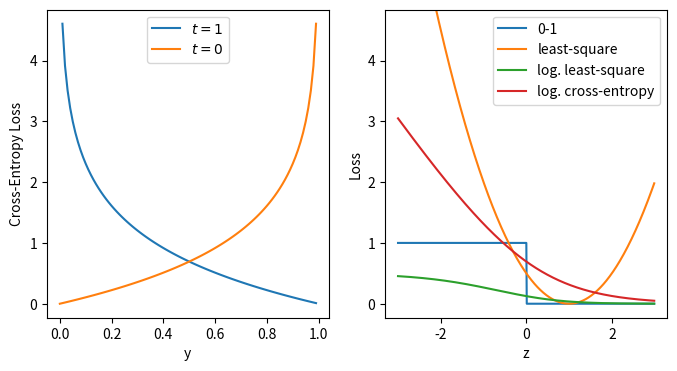

Reproduce this figure in Python.
# %%[markdown]
# # Notes from [CSC 411](http://www.cs.toronto.edu/~rgrosse/courses/csc411_f18/)
# --- 

# %%[markdown] 
# ## Lecture 5 - Ensembles (Part II) 
# 
# A *weak* learner is a learning algorithm that outputs
# a hypothesis (e.g. a classifier) that performs only slightly better 
# than by chance.
# 
# Examples: decision stumps (trees with only one split).
# 
# *Boosting*:
# train (weak) classifiers sequentially,  
# each time focusing on training data points
# that were previously misclassified.
# 
# *Adaptive boosting* (AdaBoost): 
# - at each iteratiion, assigning larger weights $w_i$ 
# to data points $x_i$ that were mis-classified;
# - ensemble classifier $H$ is the weighted sum 
# of the weak classifiers $h_j$; 
# - bias is reduced by making subsequent classifiers 
# focus on their predecessors' mistakes;
# - Steps: 
#   1. given training dataset of size $N$ with $x_i \in \mathbb{R}^d$, 
# $y_i \in \{-1, 1\}$ (i.e. two classes);
#    2. initialize weights as $w_i = \frac{1}{N}$;
#    3. for iteration $m$,
#       $\begin{align} \epsilon_m &= \frac{\sum\limits_{i=1}^N w_i 1_{h(x_i) \neq y_i}}{\sum\limits_{i=1}^N w_i} \\ \alpha_m &= \frac{1}{2} \ln \left( \frac{1 - \epsilon_m}{\epsilon_m} \right) \\ w_{i,m+1} &= w_{i,m} \exp \left(-\alpha_m y_i h_m(x_i) \right) \end{align}$;
#    4. $H(x) = \mathrm{sgn} \left(\sum_{m=1}^M a_m h_m(x) \right)$.
# 
#  
# AdaBoost can be interpreted as a stage-wise estimation procedure 
# for an additive logistic regression model  
# wherein the minimized loss function is $L(y, h(x)) = \mathrm{E}[\mathrm{e}^{-y h(x)}]$.
# 
# Assuming each weak learning has error $\epsilon_m \leq \frac{1}{2} - \gamma \; \forall \; m$, 
# the training error of $H(x)$ is $L_N(H) = \frac{1}{N} \sum\limits_{i=1}^N 1_{H(x_i) \neq y_i} \leq \mathrm{e}^{-2 \gamma^2 M}$ 
  
# %%[markdown] 
# ## Lecture 6 - Linear Regression
# 
# Problem:
# Given observations $\{(x_N, t_N)\}$, 
# find parameters $w \in \mathbb{R}^{K \times 1}, b \in \mathbb{R}^{N \times 1}$ 
# such that $y = X w + b$ and $t_n \approx y_n$,  
# where $X \in \mathbb{R}^{N \times K}$ and $y \in \mathbb{R}^\times{N \times 1}$
# 
# Define square-error loss function: $\mathcal{L}(y_n, t_n) = \frac{1}{2}(y_n - t_n)^2$.
#   
# Define cost function: $\begin{align} \mathcal{C} &= \frac{1}{N} \sum\limits_{n=1}^N \mathcal{L}(y_n, t_n) \\ &= \frac{1}{2 N} \sum\limits_{n=1}^N (x_n w + b_n - t_n)^2 \end{align}$.
# 
# Minimize $\mathcal{C}$ by setting partial derivatives to zero 
# gives $w = (X^\mathsf{T} X)^{-1} X^\mathsf{T} t$.
# 
# Alternatively, use *gradient descent* (iterative algorithm for optimization).
# - initialize $w_k$ to some value;
# - update them by $w_k \leftarrow w_k - \alpha \frac{\partial \mathcal{C}}{\partial w_k} = w_k - \frac{\alpha}{N} \sum\limits_{n=1}^N (y_n - t_n) x_{n,k}$
# - in vector form, $w \leftarrow w - \alpha \: \nabla_w \mathcal{C} = w - \frac{\alpha}{N} X^\mathsf{T} (y - t)$;
# - $\alpha$ is the *learning rate*;
#   
# *Feature mapping*:
# - consider data that is modeled by $y = w_0 + w_1 x + w_2 x^2 + w_3 x^3$;
# - define the *feature map* $\psi(x) = \left[ 1 \: x \: x^2 \: x^3 \right]$;
# - we get back the same regression problem, $y = \psi(x)^\mathsf{T} w$
# - the degree of the polynomial is a hyperparameter like $k$ in kNN 
# and it can be tuned using cross-validation (training, validation, test); 
# - alternative to tuning is *regularization*.
# 
# 
# Regularization: 
# - a *regularizer* is a function that quantifies the cost of one hypothesis vs. another;
# - it appears as an extra term $\mathcal{R}$ in the cost function,  
# $\mathcal{L} \rightarrow \mathcal{L} + \lambda \mathcal{R}$;
# - an example is the $L^2$ regularizer, $\mathcal{R} = \frac{1}{2} |w|^2$;
# - $\lambda$ is a hyperparameter to be tuned by cross-validation again;
# - thus, $w \leftarrow \begin{align} & w - \alpha \: \nabla_w \mathcal{C} \\ &= (1-\alpha \lambda)w - \alpha \end{align}$
# - or $w(n) \sim \mathrm{e}^{-\lambda n}$
# - $L^1$ regularization is $\mathcal{R} = |w|^1$. 
#    
# %%[markdown]
# 
# ## Lecture 7 - Linear Classification (Part I) 
# 
# Classification: 
# predicting discrete-valued targets ($t \in \{0, 1\}$).  
# 
# Binary classification is equivalent to linear regression:  
# $\begin{align} z &= x^\mathsf{T} w \\ y &= \begin{cases} 1 & z \leq 0 \\ 0 & z > 0 \end{cases} \end{align}$ 
# 
# However, the function $y(z)$ needs to be differentiable  
# for gradient descent to work:  
# use $y(z) = \sigma(z)$ where $\sigma(z) = \frac{1}{1 + \mathrm{e}^{-z}}$.   
# 
# We can use $\mathcal{L}_\textrm{SE}(y, t) = \frac{1}{2}(y - t)^2$ 
# or the *cross-entropy loss* function: 
# - $\begin{align} \mathcal{L}_\textrm{CE}(y, t) &= \begin{cases} -\ln y & t = 1 \\ -ln(1-y) & t = 0 \end{cases} \\ &= -t \ln y - (1-t)\ln(1-y) \end{align}$ 
# 
#  
# For numerical stability, combine both the logistic activation function 
# with the cross-entropy loss function as one: 
# - the *logistic cross-entropy loss*; 
# - $\mathcal{L}_\textrm{LCE} = t\ln(1+\mathrm{e}^{-z}) + (1-t)\ln(1+\mathrm{e}^{-z})$;
# - `L_LCE = t * np.logaddexp(0, -z) + (1 - t) * np.logaddexp(0, z)`.
# 
#  
# %%
import numpy as np
import matplotlib.pyplot as plt
from scipy.stats import logistic

y = np.arange(0, 1, 0.01)
fig, ax = plt.subplots(nrows = 1, ncols = 2, figsize = (8, 4))
_ = 0
ax[_].plot(y, -np.log(y), label = '$t = 1$')
ax[_].plot(y, -np.log(1 - y), label = '$t = 0$')
ax[_].set_xlabel('y')
ax[_].set_ylabel('Cross-Entropy Loss')
_ = ax[_].legend()

_ = 1
z = np.arange(-3, 3, 0.01)
ax[_].plot(z, np.heaviside(-z, 0.5), label = '0-1')
ax[_].plot(z, 0.5*(z - 1)**2, label = 'least-square')
ax[_].plot(z,  0.5*(logistic.cdf(z) - 1)**2, label = 'log. least-square')
ax[_].plot(z, np.logaddexp(0, -z) , label = 'log. cross-entropy')
ax[_].set_ylim(ax[_-1].get_ylim())
ax[_].set_xlabel('z')
ax[_].set_ylabel('Loss')
_ = ax[_].legend()

# %%[markdown]
# 
# ## Lecture 8 - Linear Classification (Part II) 
#
# Gradient checking: 
# - check if partial derivatives in gradient descent calculation 
# is correct; 
# - two-sided definition, 
# $\frac{\partial}{\partial x_i}f(x_1, \ldots, x_i, \ldots, x_N) = \lim\limits_{h \rightarrow 0} \frac{f(x_1, \ldots, x_i + h, \ldots, x_N) - f(x_1, \ldots, x_i - h, \ldots, x_N)}{2 h}$
# - relative error, $\frac{|a - b|}{|a| + |b|} \ll 10^{-6}$. 
# 
# 
# Stochastic gradient descent (SGD):
# - the cost function and its gradient requires summing over all training examples 
# - this is called *batch training*, $\frac{\partial \mathcal{C}}{\partial \theta} = \frac{1}{N} \sum\limits_{n = 1}^N \mathcal{C}(y(x_n), \theta), t_n)$;   
# - alternative: 
# update the model parameters using a gradient calculated 
# over a subset of $S$ training examples (*mini-batch*);  
# - i.e. $\theta \leftarrow \theta - \alpha \frac{1}{S} \sum\limits_{n=1}^S \frac{\partial \mathcal{C}}{\partial \theta}$
# - Every pass over the entire training set is called an *epoch*;
# - advantage is that the stochastic gradients have $\frac{1}{S}$ smaller variances 
# than the individual gradients; 
# - $S$ is a hyperparameter to be cross-validated.
# 
# 
# Convexity:
# - a set $S$ is *convex* if any line segment connecting points in $S$ 
# lies entirely in $S$, 
# $x_1, x_2 \in S \; \Rightarrow \; \lambda x_1 + (1 - \lambda) x_2 \in S \; \forall \; 0 \leq \lambda \leq 1$; 
# corollary, weighted averages (i.e. convex combinations) 
# do lie within the set;
# - a *convex function* is one for which 
# $f(\lambda x_1 + (1 - \lambda) x_2) \leq \lambda f(x_1) + (1 - \lambda) f(x_2)$  
# - all critical points of convex functions are minima;
# - gradient descent does find the optimal solution in such cases.
# 
# 
# Multiclass linear classification: 
# - classification with more than two categories; 
# - express multiclass targets as *one-hot* or *one-of-K* vectors, 
# $t = [0\: \cdots \: 0 \: 1 \: 0\: \cdots 1]$;
# - this can be written as $z_k = \sum\limits_n w_{kn} x_n + b_k$ or $z = W X + b$ 
# where $W$ is a $K \times N$ weight matrix;
# - a useful activation function is the *softmax* function 
# (i.e. *soft-argmax* or Boltzmann),
# $y_k = \mathrm{softmax}(z_1,\ldots,z_K)_k = \sigma(z)_k = \frac{\mathrm{e}^{z_k}}{\sum\limits_{k^\prime} \mathrm{e}^{z_{k^\prime}}}$;
# - the inputs $z_k$ are called *logits*; 
# - use the cross-entropy as loss function: 
# $\mathcal{L}(y, t) = - \sum\limits_{k=1}^K t_k \ln(y_k) = - t^\mathsf{T} \ln(y)$
# - altogether: the *softmax-cross-entropy* function 
# - steps: 
#    1. $z = W x + b$;
#    2. $y = \mathrm{softmax}(z)$; 
#    3. $\mathcal{L} = -t^\mathsf{T} \ln(y)$;
# 
#     
# Limits of linear classification
# - the outputs of the $\mathrm{XOR}$ function 
# are not linearly separable but can still be classified using a feature map, 
# $\psi([x_1 \; x_2]) = [x_1 \; x_2 \; x_1 x_2]$;
# - general solution: use neural networks to learn nonlinear hypotheses.
# 
# 
# 
# 
#     
# %%
